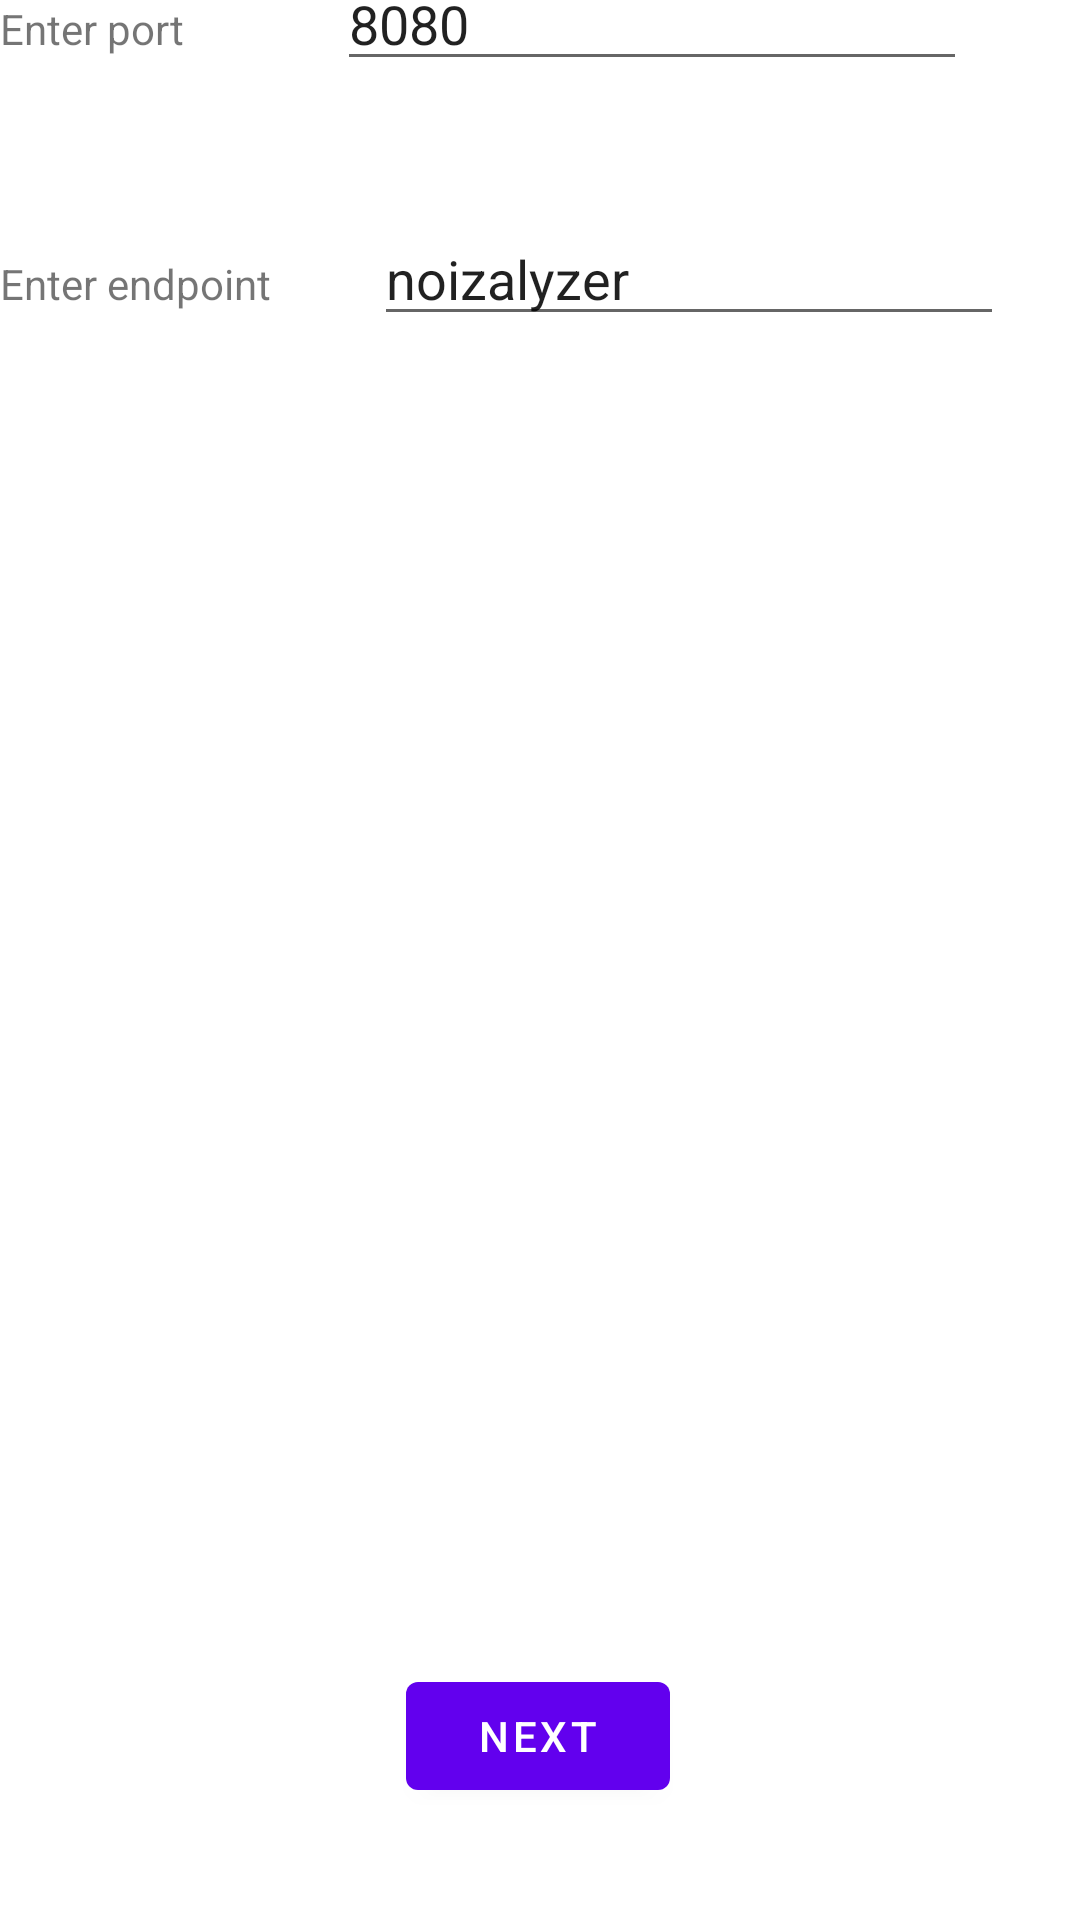

Produce the Android XML layout that renders to this screen, including the resource entries it uses.
<!-- AndroidManifest.xml: application theme Theme.NoizalyzerAndromock -->
<!-- res/layout/configurator.xml -->
<?xml version="1.0" encoding="utf-8"?>
<androidx.constraintlayout.widget.ConstraintLayout xmlns:android="http://schemas.android.com/apk/res/android"
    xmlns:app="http://schemas.android.com/apk/res-auto"
    xmlns:tools="http://schemas.android.com/tools"
    android:layout_width="match_parent"
    android:layout_height="match_parent"
    tools:context=".Configurator">

    <TextView
        android:id="@+id/textview_first"
        android:layout_width="wrap_content"
        android:layout_height="wrap_content"
        android:layout_marginStart="144dp"
        android:layout_marginEnd="145dp"
        android:text="@string/hello_first_fragment"
        app:layout_constraintBottom_toTopOf="@+id/editTextTextPersonName"
        app:layout_constraintEnd_toEndOf="parent"
        app:layout_constraintHorizontal_bias="0.0"
        app:layout_constraintStart_toStartOf="parent"
        app:layout_constraintTop_toTopOf="parent"
        app:layout_constraintVertical_bias="0.813" />

    <Button
        android:id="@+id/button_first"
        android:layout_width="wrap_content"
        android:layout_height="wrap_content"
        android:text="@string/next"
        app:layout_constraintBottom_toBottomOf="parent"
        app:layout_constraintEnd_toEndOf="parent"
        app:layout_constraintHorizontal_bias="0.498"
        app:layout_constraintStart_toStartOf="parent"
        app:layout_constraintTop_toBottomOf="@id/textview_first"
        app:layout_constraintVertical_bias="0.944" />

    <EditText
        android:id="@+id/editTextTextPersonName"
        android:layout_width="wrap_content"
        android:layout_height="wrap_content"
        android:layout_marginBottom="32dp"
        android:ems="10"
        android:inputType="text"
        android:minHeight="48dp"
        android:text="localhost"
        app:layout_constraintBottom_toTopOf="@+id/editTextTextPersonName2"
        app:layout_constraintEnd_toEndOf="parent"
        app:layout_constraintHorizontal_bias="0.578"
        app:layout_constraintStart_toEndOf="@+id/textView" />

    <EditText
        android:id="@+id/editTextTextPersonName2"
        android:layout_width="wrap_content"
        android:layout_height="wrap_content"
        android:ems="10"
        android:inputType="number"
        android:text="8080"
        app:layout_constraintBaseline_toBaselineOf="@+id/textView2"
        app:layout_constraintEnd_toEndOf="parent"
        app:layout_constraintHorizontal_bias="0.574"
        app:layout_constraintStart_toEndOf="@+id/textView2" />

    <EditText
        android:id="@+id/editTextTextPersonName3"
        android:layout_width="wrap_content"
        android:layout_height="wrap_content"
        android:ems="10"
        android:inputType="text"
        android:text="noizalyzer"
        app:layout_constraintBottom_toTopOf="@+id/button_first"
        app:layout_constraintEnd_toEndOf="parent"
        app:layout_constraintHorizontal_bias="0.574"
        app:layout_constraintStart_toEndOf="@+id/textView3"
        app:layout_constraintTop_toBottomOf="@+id/editTextTextPersonName2"
        app:layout_constraintVertical_bias="0.09" />

    <TextView
        android:id="@+id/textView"
        android:layout_width="wrap_content"
        android:layout_height="wrap_content"
        android:layout_marginStart="28dp"
        android:text="Enter server"
        app:layout_constraintBaseline_toBaselineOf="@+id/editTextTextPersonName"
        app:layout_constraintStart_toStartOf="@+id/guideline2" />

    <TextView
        android:id="@+id/textView2"
        android:layout_width="wrap_content"
        android:layout_height="wrap_content"
        android:text="Enter port"
        tools:layout_editor_absoluteX="58dp"
        tools:layout_editor_absoluteY="242dp" />

    <TextView
        android:id="@+id/textView3"
        android:layout_width="wrap_content"
        android:layout_height="wrap_content"
        android:text="Enter endpoint"
        app:layout_constraintBaseline_toBaselineOf="@+id/editTextTextPersonName3"
        tools:layout_editor_absoluteX="49dp" />

    <androidx.constraintlayout.widget.Barrier
        android:id="@+id/barrier2"
        android:layout_width="wrap_content"
        android:layout_height="wrap_content"
        app:barrierDirection="left" />

    <androidx.constraintlayout.widget.Guideline
        android:id="@+id/guideline2"
        android:layout_width="wrap_content"
        android:layout_height="wrap_content"
        android:orientation="vertical"
        app:layout_constraintGuide_begin="20dp" />
</androidx.constraintlayout.widget.ConstraintLayout>
<!-- resources referenced by this layout -->
<resources>
  <string name="hello_first_fragment">Hello first fragment</string>
  <string name="next">Next</string>
  <style name="Theme.NoizalyzerAndromock" parent="Theme.MaterialComponents.DayNight.DarkActionBar">
          
          <item name="colorPrimary">@color/purple_500</item>
          <item name="colorPrimaryVariant">@color/purple_700</item>
          <item name="colorOnPrimary">@color/white</item>
          
          <item name="colorSecondary">@color/teal_200</item>
          <item name="colorSecondaryVariant">@color/teal_700</item>
          <item name="colorOnSecondary">@color/black</item>
          
          <item name="android:statusBarColor" tools:targetApi="l">?attr/colorPrimaryVariant</item>
          
      </style>
  <!-- not gathered from this repository: default colours our renderer supplied (Android Studio template values) -->
  <color name="purple_500">#FF6200EE</color>
  <color name="purple_700">#FF3700B3</color>
  <color name="teal_200">#FF03DAC5</color>
  <color name="teal_700">#FF018786</color>
  <color name="black">#FF000000</color>
  <color name="white">#FFFFFFFF</color>
</resources>
